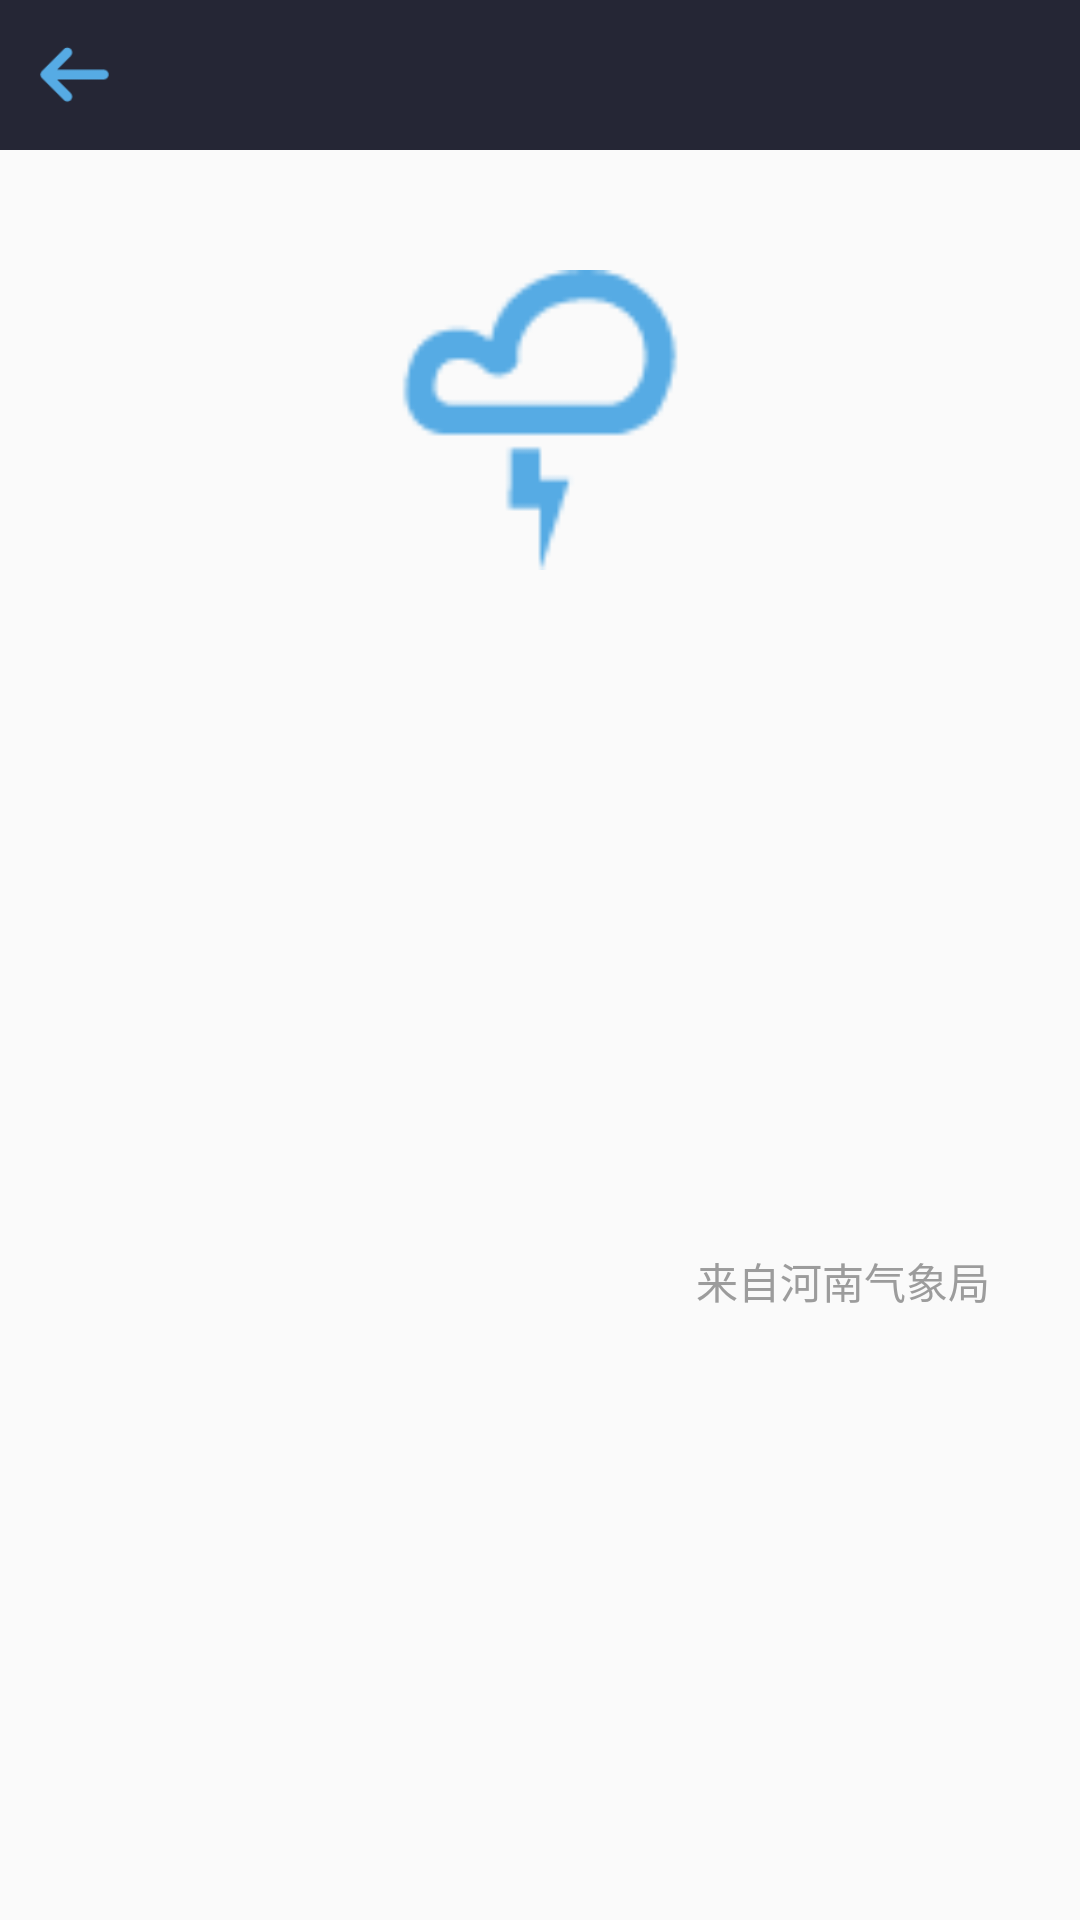

Here is an Android app screen rendered from its layout file. Give the layout XML and the strings, colors and styles it references.
<!-- AndroidManifest.xml: application theme AppCompatTheme -->
<!-- res/layout/activity_weather_warnning_detail.xml -->
<?xml version="1.0" encoding="utf-8"?>
<LinearLayout xmlns:android="http://schemas.android.com/apk/res/android"
    android:layout_width="match_parent"
    android:layout_height="match_parent"
    android:orientation="vertical" >

    <include layout="@layout/head_common" />

    <ImageView
        android:id="@+id/mStatusImage"
        android:layout_width="100dp"
        android:layout_height="100dp"
        android:layout_gravity="center_horizontal"
        android:layout_marginTop="40dp"
        android:src="@drawable/icon_thunder" />

    <TextView
        android:id="@+id/mTitles"
        android:layout_width="match_parent"
        android:layout_height="wrap_content"
        android:layout_gravity="center_horizontal"
        android:layout_marginLeft="40dp"
        android:layout_marginRight="40dp"
        android:layout_marginTop="40dp"
        android:gravity="center"
        android:lineSpacingExtra="4dp"
        android:textColor="@color/color_black"
        android:textSize="28sp"
        android:textStyle="bold" />

    <TextView
        android:id="@+id/mDescription1"
        android:layout_width="match_parent"
        android:layout_height="wrap_content"
        android:layout_marginLeft="30dp"
        android:layout_marginRight="30dp"
        android:layout_marginTop="20dp"
        android:lineSpacingExtra="4dp"
        android:textColor="@color/color_303030"
        android:textSize="18sp" />

    <LinearLayout
        android:layout_width="match_parent"
        android:layout_height="wrap_content"
        android:layout_marginLeft="30dp"
        android:layout_marginRight="30dp"
        android:layout_marginTop="50dp"
        android:orientation="horizontal"
        android:gravity="bottom" >

        <TextView
            android:id="@+id/mTime_date"
            android:layout_width="0dp"
            android:layout_height="wrap_content"
            android:layout_weight="1"
            android:gravity="right"
            android:textColor="@color/color_black"
            android:textSize="16sp" />

        <TextView
            android:id="@+id/mTime_time"
            android:layout_width="wrap_content"
            android:layout_height="wrap_content"
            android:layout_marginLeft="3dp"
            android:textColor="@color/color_black"
            android:textSize="26sp"
            android:textStyle="bold" />
    </LinearLayout>

    <TextView
        android:layout_width="match_parent"
        android:layout_height="wrap_content"
        android:layout_marginLeft="30dp"
        android:layout_marginRight="30dp"
        android:layout_marginTop="20dp"
        android:gravity="right"
        android:text="@string/designed_by_henan"
        android:textColor="@color/color_9c9c9c"
        android:textSize="14sp" />

</LinearLayout>
<!-- res/layout/head_common.xml (included above) -->
<?xml version="1.0" encoding="utf-8"?>
<LinearLayout xmlns:android="http://schemas.android.com/apk/res/android"
    android:layout_width="match_parent"
    android:layout_height="50dp"
    android:background="@color/color_252635"
    android:orientation="horizontal" >

    <FrameLayout
        android:id="@+id/mBackLay"
        android:layout_width="50dp"
        android:layout_height="50dp" >

        <ImageView
            android:id="@+id/mBackView"
            android:layout_width="24dp"
            android:layout_height="24dp"
            android:layout_gravity="center"
            android:src="@drawable/icon_title_back" />
    </FrameLayout>

    <TextView
        android:id="@+id/mTitle"
        android:layout_width="0dp"
        android:layout_height="match_parent"
        android:layout_weight="1"
        android:gravity="center"
        android:textColor="@color/color_white"
        android:textSize="17sp"
        android:textStyle="bold" />

    <FrameLayout
        android:layout_width="50dp"
        android:layout_height="50dp" >
    </FrameLayout>

</LinearLayout>
<!-- resources referenced by this layout -->
<resources>
  <color name="color_252635">#252635</color>
  <color name="color_303030">#303030</color>
  <color name="color_9c9c9c">#9c9c9c</color>
  <color name="color_black">#000000</color>
  <color name="color_white">#ffffff</color>
  <!-- drawable icon_thunder: png bitmap (drawable-xhdpi, 1379 bytes) -->
  <!-- drawable icon_title_back: png bitmap (drawable-xhdpi, 717 bytes) -->
  <string name="designed_by_henan">来自河南气象局</string>
  <style name="AppCompatTheme" parent="Theme.AppCompat.Light.NoActionBar">
          
      </style>
</resources>
